Run: headless pygame with SDL's dummy video driver; simulated clock (each Clock.tick advances the game by its frame time, no real sleeping); random seed 0; keys injected as events and as key.get_pressed() state; mouse plan: one left click at the window centre at the start of phase 2, then a move to the lower-right quarter at the start of phase 3.
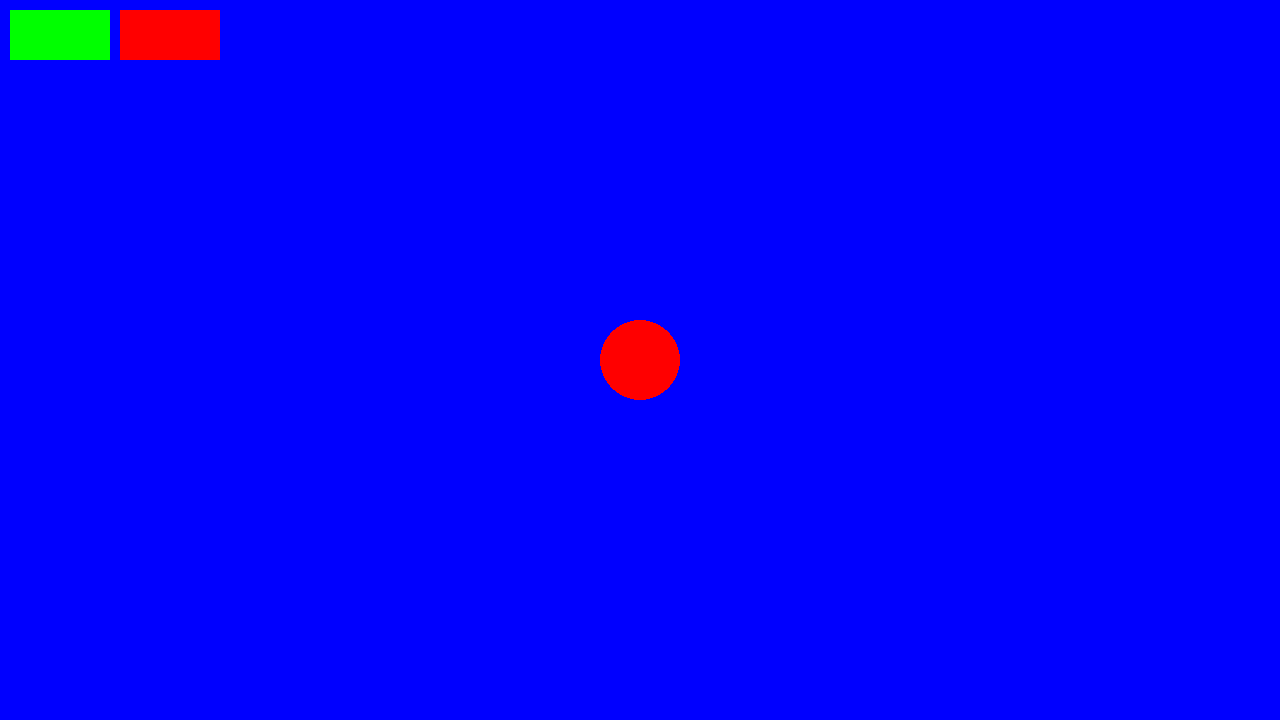
Frame 1 of 4 · flips 1–60 · no input
Frame 2 of 4 · flips 61–180 · clicked the window centre · tapped SPACE, RETURN · held RIGHT (→), D · screen unchanged from frame 1, image omitted
Frame 3 of 4 · flips 181–300 · moved the mouse to the lower-right quarter · held DOWN (↓), S · screen unchanged from frame 2, image omitted
Frame 4 of 4 · flips 301–420 · held LEFT (←), A, UP (↑), W · screen unchanged from frame 3, image omitted

The pygame program that drew these frames:

# Example file showing a circle moving on screen
import pygame

# pygame setup
pygame.init()
screen = pygame.display.set_mode((1280, 720))
clock = pygame.time.Clock()
running = True
dt = 0

player_pos = pygame.Vector2(screen.get_width() / 2, screen.get_height() / 2)

while running:
    # poll for events
    # pygame.QUIT event means the user clicked X to close your window
    for event in pygame.event.get():
        if event.type == pygame.QUIT:
            running = False

    # fill the screen with a color to wipe away anything from last frame
    screen.fill("blue")

    pygame.draw.circle(screen, "red", player_pos, 40)

#moving character via drag and drop functionality
    if pygame.mouse.get_pressed()[0]:  # Check if left mouse button is pressed
        mouse_pos = pygame.mouse.get_pos()  # Get the current mouse position
        player_pos.update(mouse_pos)  # Update player position to mouse position
    #making sure player only moves when mouse is clicked on the player
    
#creating start and stop pannel
    start_button = pygame.Rect(10, 10, 100, 50)
    stop_button = pygame.Rect(120, 10, 100, 50)

    pygame.draw.rect(screen, "green", start_button)
    pygame.draw.rect(screen, "red", stop_button)

    # flip() the display to put your work on screen
    pygame.display.flip()

    # limits FPS to 60
    # dt is delta time in seconds since last frame, used for framerate-
    # independent physics.
    dt = clock.tick(60) / 1000

pygame.quit()
